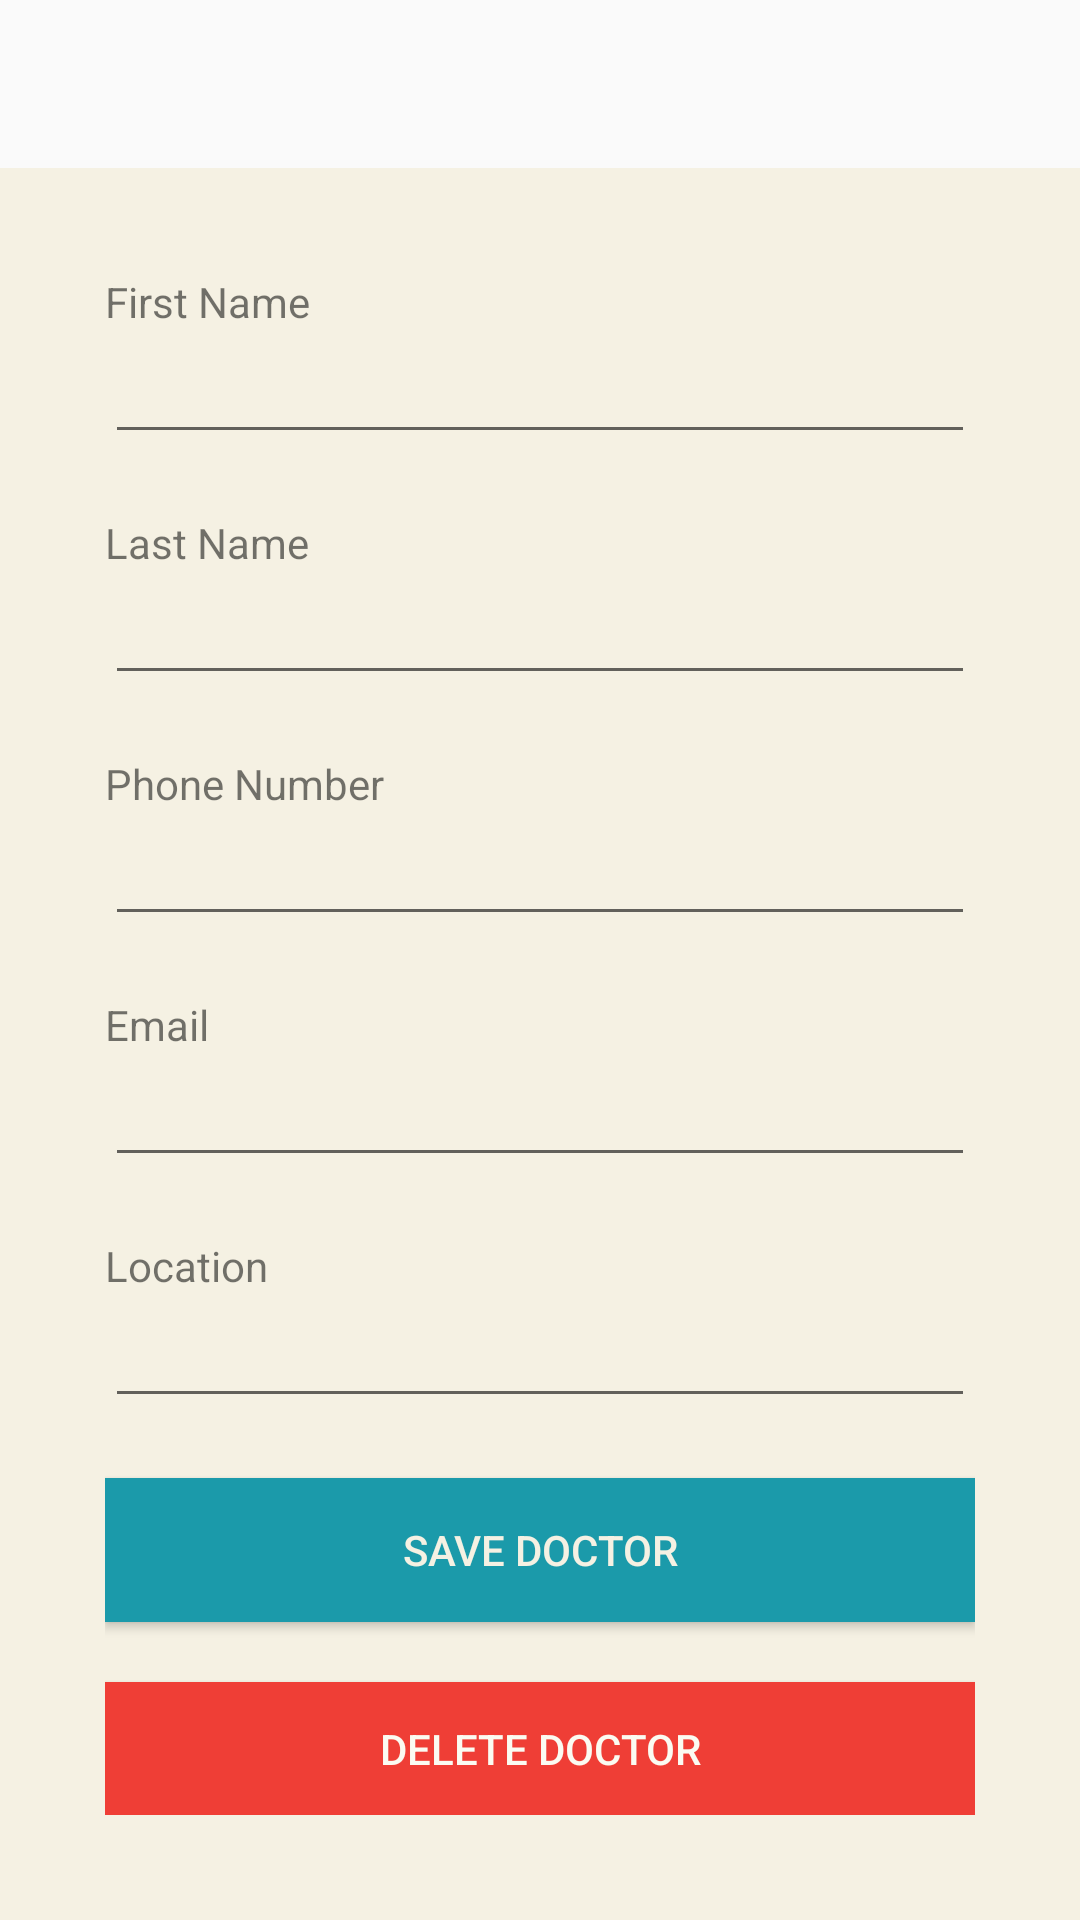

Here is an Android app screen rendered from its layout file. Give the layout XML and the strings, colors and styles it references.
<!-- AndroidManifest.xml: application theme AppTheme.NoActionBar -->
<!-- res/layout/activity_add_doctor.xml -->
<?xml version="1.0" encoding="utf-8"?>
<LinearLayout xmlns:android="http://schemas.android.com/apk/res/android"
    android:orientation="vertical"
    android:layout_width="match_parent"
    android:layout_height="match_parent">

    <include layout="@layout/toolbar" />

    <LinearLayout
        android:layout_width="match_parent"
        android:layout_height="match_parent"
        android:orientation="vertical"
        android:background="@color/colorAlabaster"
        android:padding="35dp">

        <TextView
            android:id="@+id/textViewDoctorFirstName"
            android:layout_width="match_parent"
            android:layout_height="wrap_content"
            android:text="First Name" />

        <EditText
            android:id="@+id/editTextDoctorFirstName"
            android:layout_width="match_parent"
            android:layout_height="wrap_content"
            android:inputType="text" />


        <TextView
            android:id="@+id/textViewDoctorLastName"
            android:layout_width="match_parent"
            android:layout_height="wrap_content"
            android:layout_marginTop="20dp"
            android:text="Last Name" />

        <EditText
            android:id="@+id/editTextDoctorLastName"
            android:layout_width="match_parent"
            android:layout_height="wrap_content"
            android:inputType="text" />

        <TextView
            android:id="@+id/textViewDoctorPhoneNumber"
            android:layout_width="match_parent"
            android:layout_height="wrap_content"
            android:layout_marginTop="20dp"
            android:text="Phone Number" />

        <EditText
            android:id="@+id/editTextDoctorPhoneNumber"
            android:layout_width="match_parent"
            android:layout_height="wrap_content"
            android:inputType="phone" />

        <TextView
            android:id="@+id/textViewDoctorEmail"
            android:layout_width="match_parent"
            android:layout_height="wrap_content"
            android:layout_marginTop="20dp"
            android:text="Email" />

        <EditText
            android:id="@+id/editTextDoctorEmail"
            android:layout_width="match_parent"
            android:layout_height="wrap_content"
            android:inputType="text" />

        <TextView
            android:id="@+id/textViewDoctorLocation"
            android:layout_width="match_parent"
            android:layout_height="wrap_content"
            android:layout_marginTop="20dp"
            android:text="Location" />
        <EditText
            android:id="@+id/editTextDoctorLocation"
            android:layout_width="match_parent"
            android:layout_height="wrap_content"
            android:inputType="text" />

        <Button
            android:id="@+id/buttonSaveDoctor"
            android:layout_width="match_parent"
            android:layout_height="wrap_content"
            android:layout_marginTop="20dp"
            android:text="Save Doctor"
            android:textColor="@color/colorAlabaster"
            android:background="@color/colorBlueMunsell"/>

        <Button
            android:id="@+id/buttonDeleteDoctor"
            android:layout_width="match_parent"
            android:layout_height="wrap_content"
            android:layout_marginTop="20dp"
            android:background="@color/colorCinnebar"
            android:text="Delete Doctor"
            android:textColor="@color/colorBabyPowder" />


    </LinearLayout>

</LinearLayout>
<!-- res/layout/toolbar.xml (included above) -->
<?xml version="1.0" encoding="utf-8"?>
<android.support.v7.widget.Toolbar xmlns:android="http://schemas.android.com/apk/res/android"
    android:id="@+id/toolbar"
    android:layout_width="match_parent"
    android:layout_height="wrap_content"
    android:layout_alignParentStart="true"
    android:theme="@style/ToolbarStyle" />
<!-- resources referenced by this layout -->
<resources>
  <color name="colorAlabaster">#F5F1E3</color>
  <color name="colorBabyPowder">#FBFBF2</color>
  <color name="colorBlueMunsell">#1B9AAA</color>
  <color name="colorCinnebar">#EF3E36</color>
  <style name="AppTheme.NoActionBar" parent="Theme.AppCompat.Light.DarkActionBar">
          <item name="windowActionBar">false</item>
          <item name="windowNoTitle">true</item>
          <item name="android:windowFullscreen">true</item>
      </style>
</resources>
